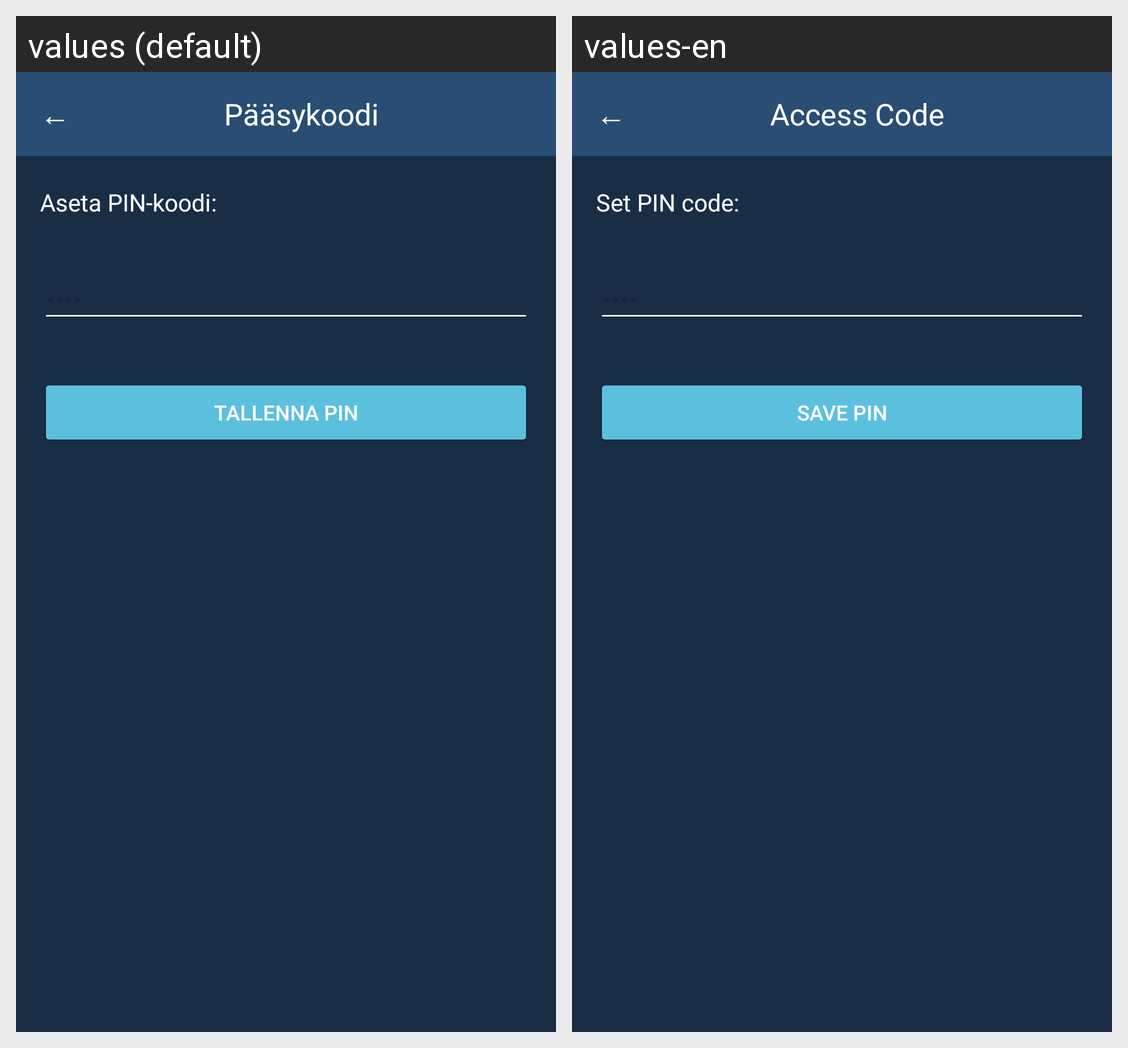

For this localized Android screen grid, give each drawn string resource with its value in every locale shown.
Android screen res/layout/activity_access_code.xml rendered under 2 locales, left to right: values (default), values-en. Device: Nexus 5 (rendered at 1080×1920; each locale shown at half size, 540×960, under a caption strip naming it); theme Theme.Maksut.
Strings drawn on this screen, with the default value and each locale's value (text and hints the layout hard-codes, and strings that could not be matched under every locale, appear in the picture but are not listed):

back
  values: ←
  values-en: ←

access_code
  values: Pääsykoodi
  values-en: Access Code

set_pin
  values: Aseta PIN-koodi:
  values-en: Set PIN code:

pin_hint
  values: ••••
  values-en: ••••

save_pin
  values: Tallenna PIN
  values-en: Save PIN
